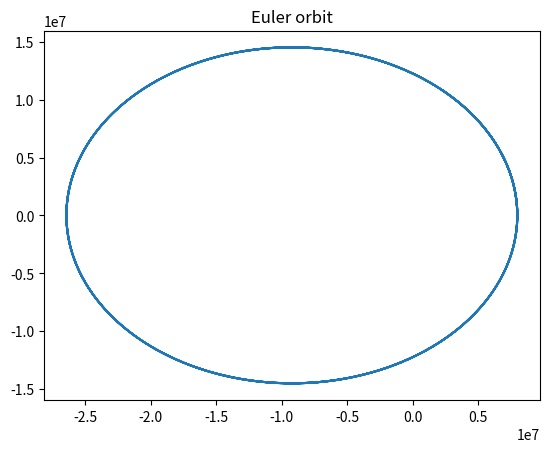

Recreate this plot in Python.
import matplotlib.pyplot as plt
import numpy as np
import math


def compute():
    # Create default values
    dt = 1.0
    x, y = 8000000.0, 0
    vx, vy = 0.0, 8000.0

    # Gravitational parameter
    nu = (6.67 * (10.0 ** -11.0)) * (5.0 * (10.0 ** 24.0))

    #List to collect the data
    points = [[x, y]]

    #Start looping
    for i in range(0, 100000):
        #Calculate the new position
        x += vx * dt
        y += vy * dt

        # Calculate the new velocity
        dvx, dvy = force(nu, x, y)
        vx += dvx * dt
        vy += dvy * dt

        #Store the points
        points.append([x, y])

    # Display the points
    fig, ax = plt.subplots()
    ax.plot([p[0] for p in points], [p[1] for p in points])

    ax.set(title='Euler orbit')

    plt.show()

def force(nu, x, y):
    distance = math.sqrt((x ** 2) + (y ** 2)) ** 3.0
    factor = nu / distance
    return -factor * x, -factor * y

if __name__ == "__main__":
    compute()